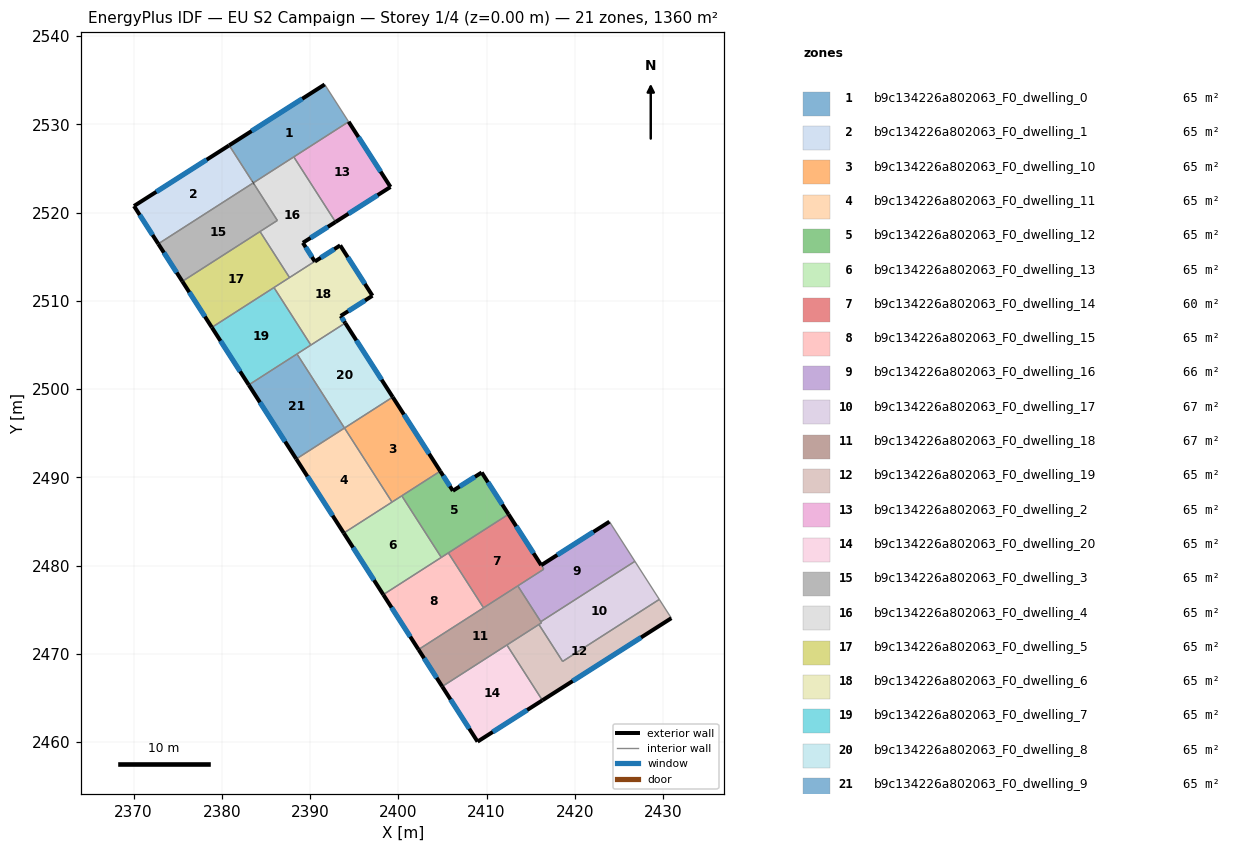
=== STOREY PLAN SPEC (per zone: floor XY polygon, exterior-wall plan segments, windows/doors) ===
zone 1: b9c134226a802063_F0_dwelling_0  (64.7 m²)
  floor: (2391.65, 2534.52) (2394.36, 2530.30) (2383.58, 2523.38) (2383.56, 2523.37) (2380.83, 2527.62)
  exterior wall: (2391.65, 2534.52) – (2380.83, 2527.62)  [12.8 m]
    window: (2389.11, 2532.90) – (2383.37, 2529.24)  [10.8 m²]
  exterior wall: (2383.56, 2523.37) – (2383.58, 2523.38)  [0.0 m]
  interior walls: 4
zone 2: b9c134226a802063_F0_dwelling_1  (64.9 m²)
  floor: (2380.83, 2527.62) (2383.56, 2523.37) (2383.54, 2523.35) (2372.79, 2516.46) (2370.04, 2520.74) (2380.81, 2527.61)
  exterior wall: (2380.81, 2527.61) – (2370.04, 2520.74)  [12.8 m]
    window: (2378.28, 2526.00) – (2372.57, 2522.36)  [10.8 m²]
  exterior wall: (2380.83, 2527.62) – (2380.81, 2527.61)  [0.0 m]
  exterior wall: (2370.04, 2520.74) – (2372.79, 2516.46)  [5.1 m]
    window: (2370.69, 2519.74) – (2372.15, 2517.46)  [4.3 m²]
  interior walls: 3
zone 3: b9c134226a802063_F0_dwelling_10  (64.8 m²)
  floor: (2399.37, 2499.09) (2404.75, 2490.70) (2399.28, 2487.19) (2393.90, 2495.58)
  exterior wall: (2404.75, 2490.70) – (2399.37, 2499.09)  [10.0 m]
    window: (2403.49, 2492.67) – (2400.63, 2497.12)  [8.4 m²]
  interior walls: 4
zone 4: b9c134226a802063_F0_dwelling_11  (64.8 m²)
  floor: (2393.90, 2495.58) (2399.28, 2487.19) (2393.82, 2483.68) (2388.43, 2492.08)
  exterior wall: (2388.43, 2492.08) – (2393.82, 2483.68)  [10.0 m]
    window: (2389.70, 2490.11) – (2392.55, 2485.65)  [8.4 m²]
  interior walls: 3
zone 5: b9c134226a802063_F0_dwelling_12  (64.8 m²)
  floor: (2409.45, 2490.55) (2412.49, 2485.81) (2404.87, 2480.92) (2400.39, 2487.90) (2404.75, 2490.70) (2406.18, 2488.47)
  exterior wall: (2406.18, 2488.47) – (2404.75, 2490.70)  [2.6 m]
    window: (2405.84, 2488.99) – (2405.09, 2490.17)  [2.2 m²]
  exterior wall: (2409.45, 2490.55) – (2406.18, 2488.47)  [3.9 m]
    window: (2408.68, 2490.06) – (2406.95, 2488.96)  [3.3 m²]
  exterior wall: (2412.49, 2485.81) – (2409.45, 2490.55)  [5.6 m]
    window: (2411.77, 2486.92) – (2410.16, 2489.43)  [4.7 m²]
  interior walls: 4
zone 6: b9c134226a802063_F0_dwelling_13  (64.8 m²)
  floor: (2400.39, 2487.90) (2404.87, 2480.92) (2398.29, 2476.70) (2393.82, 2483.68)
  exterior wall: (2393.82, 2483.68) – (2398.29, 2476.70)  [8.3 m]
    window: (2394.87, 2482.04) – (2397.24, 2478.34)  [7.0 m²]
  interior walls: 4
zone 7: b9c134226a802063_F0_dwelling_14  (60.0 m²)
  floor: (2412.49, 2485.81) (2416.48, 2479.59) (2409.66, 2475.21) (2405.66, 2481.43)
  exterior wall: (2416.19, 2480.04) – (2412.49, 2485.81)  [6.9 m]
    window: (2415.32, 2481.40) – (2413.36, 2484.46)  [5.8 m²]
  interior walls: 5
zone 8: b9c134226a802063_F0_dwelling_15  (64.8 m²)
  floor: (2405.66, 2481.43) (2409.66, 2475.21) (2402.29, 2470.48) (2398.29, 2476.70)
  exterior wall: (2398.29, 2476.70) – (2402.29, 2470.48)  [7.4 m]
    window: (2399.23, 2475.24) – (2401.35, 2471.94)  [6.2 m²]
  interior walls: 4
zone 9: b9c134226a802063_F0_dwelling_16  (66.0 m²)
  floor: (2423.92, 2484.97) (2426.81, 2480.48) (2416.19, 2473.66) (2416.24, 2473.58) (2416.20, 2473.55) (2413.54, 2477.70) (2416.48, 2479.59) (2416.19, 2480.04)
  exterior wall: (2423.92, 2484.97) – (2416.19, 2480.04)  [9.2 m]
    window: (2422.11, 2483.81) – (2418.01, 2481.20)  [7.7 m²]
  interior walls: 7
zone 10: b9c134226a802063_F0_dwelling_17  (66.7 m²)
  floor: (2426.81, 2480.48) (2429.58, 2476.16) (2418.62, 2469.13) (2415.93, 2473.32) (2416.22, 2473.51) (2416.20, 2473.55) (2416.24, 2473.58) (2416.19, 2473.66)
  interior walls: 8
zone 11: b9c134226a802063_F0_dwelling_18  (66.5 m²)
  floor: (2413.54, 2477.70) (2416.22, 2473.51) (2404.97, 2466.29) (2402.29, 2470.48)
  exterior wall: (2402.29, 2470.48) – (2404.97, 2466.29)  [5.0 m]
    window: (2402.92, 2469.50) – (2404.34, 2467.28)  [4.2 m²]
  interior walls: 7
zone 12: b9c134226a802063_F0_dwelling_19  (64.8 m²)
  floor: (2429.58, 2476.16) (2430.94, 2474.04) (2416.33, 2464.73) (2412.30, 2471.00) (2415.93, 2473.32) (2418.62, 2469.13)
  exterior wall: (2416.33, 2464.73) – (2430.94, 2474.04)  [17.3 m]
    window: (2419.76, 2466.91) – (2427.51, 2471.85)  [14.6 m²]
  interior walls: 5
zone 13: b9c134226a802063_F0_dwelling_2  (64.8 m²)
  floor: (2394.36, 2530.30) (2399.11, 2522.91) (2392.88, 2518.94) (2388.15, 2526.31)
  exterior wall: (2392.88, 2518.94) – (2399.11, 2522.91)  [7.4 m]
    window: (2394.35, 2519.87) – (2397.65, 2521.97)  [6.2 m²]
  exterior wall: (2399.11, 2522.91) – (2394.36, 2530.30)  [8.8 m]
    window: (2398.00, 2524.64) – (2395.48, 2528.56)  [7.4 m²]
  interior walls: 2
zone 14: b9c134226a802063_F0_dwelling_20  (64.8 m²)
  floor: (2412.30, 2471.00) (2416.33, 2464.73) (2408.98, 2460.04) (2404.97, 2466.29)
  exterior wall: (2408.98, 2460.04) – (2416.33, 2464.73)  [8.7 m]
    window: (2410.70, 2461.14) – (2414.60, 2463.63)  [7.4 m²]
  exterior wall: (2404.97, 2466.29) – (2408.98, 2460.04)  [7.4 m]
    window: (2405.91, 2464.83) – (2408.04, 2461.51)  [6.3 m²]
  interior walls: 2
zone 15: b9c134226a802063_F0_dwelling_3  (64.7 m²)
  floor: (2383.56, 2523.37) (2386.29, 2519.11) (2375.52, 2512.20) (2372.79, 2516.46) (2383.54, 2523.35)
  exterior wall: (2372.79, 2516.46) – (2375.52, 2512.20)  [5.1 m]
    window: (2373.43, 2515.46) – (2374.88, 2513.20)  [4.3 m²]
  interior walls: 5
zone 16: b9c134226a802063_F0_dwelling_4  (64.9 m²)
  floor: (2388.15, 2526.31) (2392.88, 2518.94) (2389.18, 2516.58) (2390.53, 2514.47) (2387.67, 2512.64) (2384.32, 2517.85) (2386.29, 2519.11) (2383.56, 2523.37) (2383.58, 2523.38)
  exterior wall: (2389.18, 2516.58) – (2392.88, 2518.94)  [4.4 m]
    window: (2390.05, 2517.13) – (2392.01, 2518.38)  [3.7 m²]
  exterior wall: (2390.53, 2514.47) – (2389.18, 2516.58)  [2.5 m]
    window: (2390.21, 2514.97) – (2389.50, 2516.08)  [2.1 m²]
  exterior wall: (2383.58, 2523.38) – (2383.56, 2523.37)  [0.0 m]
  interior walls: 6
zone 17: b9c134226a802063_F0_dwelling_5  (64.8 m²)
  floor: (2384.32, 2517.85) (2387.67, 2512.64) (2378.86, 2506.99) (2375.52, 2512.20)
  exterior wall: (2375.52, 2512.20) – (2378.86, 2506.99)  [6.2 m]
    window: (2376.31, 2510.98) – (2378.08, 2508.21)  [5.2 m²]
  interior walls: 4
zone 18: b9c134226a802063_F0_dwelling_6  (64.8 m²)
  floor: (2393.41, 2516.29) (2397.07, 2510.58) (2393.47, 2508.29) (2393.98, 2507.49) (2390.09, 2504.99) (2385.91, 2511.51) (2390.53, 2514.47) (2390.54, 2514.45)
  exterior wall: (2390.54, 2514.45) – (2390.53, 2514.47)  [0.0 m]
  exterior wall: (2393.41, 2516.29) – (2390.54, 2514.45)  [3.4 m]
    window: (2392.74, 2515.86) – (2391.21, 2514.88)  [2.9 m²]
  exterior wall: (2397.07, 2510.58) – (2393.41, 2516.29)  [6.8 m]
    window: (2396.21, 2511.92) – (2394.27, 2514.95)  [5.7 m²]
  exterior wall: (2393.47, 2508.29) – (2397.07, 2510.58)  [4.3 m]
    window: (2394.31, 2508.83) – (2396.22, 2510.04)  [3.6 m²]
  exterior wall: (2393.98, 2507.49) – (2393.47, 2508.29)  [1.0 m]
    window: (2393.86, 2507.67) – (2393.59, 2508.10)  [0.8 m²]
  interior walls: 4
zone 19: b9c134226a802063_F0_dwelling_7  (64.8 m²)
  floor: (2385.91, 2511.51) (2390.09, 2504.99) (2383.05, 2500.47) (2378.86, 2506.99)
  exterior wall: (2378.86, 2506.99) – (2383.05, 2500.47)  [7.7 m]
    window: (2379.85, 2505.46) – (2382.06, 2502.00)  [6.5 m²]
  interior walls: 4
zone 20: b9c134226a802063_F0_dwelling_8  (64.8 m²)
  floor: (2393.98, 2507.49) (2399.37, 2499.09) (2393.90, 2495.58) (2388.51, 2503.98)
  exterior wall: (2399.37, 2499.09) – (2393.98, 2507.49)  [10.0 m]
    window: (2398.10, 2501.06) – (2395.25, 2505.51)  [8.4 m²]
  interior walls: 4
zone 21: b9c134226a802063_F0_dwelling_9  (64.8 m²)
  floor: (2388.51, 2503.98) (2393.90, 2495.58) (2388.43, 2492.08) (2383.05, 2500.47)
  exterior wall: (2383.05, 2500.47) – (2388.43, 2492.08)  [10.0 m]
    window: (2384.31, 2498.50) – (2387.17, 2494.05)  [8.4 m²]
  interior walls: 3

=== DERIVED (storey summary) ===
Building: EU S2 Campaign
Storey: 1 of 4  (floor level z = 0.00 m)
Storey gross floor area: 1360.3 m²
Zones on this storey: 21
  - b9c134226a802063_F0_dwelling_0: floor 64.7 m²; exterior wall 12.9 m (38.6 m²); 1 window(s) 10.8 m²; WWR 28.1%
  - b9c134226a802063_F0_dwelling_1: floor 64.9 m²; exterior wall 17.9 m (53.7 m²); 2 window(s) 15.1 m²; WWR 28.1%
  - b9c134226a802063_F0_dwelling_10: floor 64.8 m²; exterior wall 10.0 m (29.9 m²); 1 window(s) 8.4 m²; WWR 28.1%
  - b9c134226a802063_F0_dwelling_11: floor 64.8 m²; exterior wall 10.0 m (29.9 m²); 1 window(s) 8.4 m²; WWR 28.1%
  - b9c134226a802063_F0_dwelling_12: floor 64.8 m²; exterior wall 12.1 m (36.4 m²); 3 window(s) 10.2 m²; WWR 28.1%
  - b9c134226a802063_F0_dwelling_13: floor 64.8 m²; exterior wall 8.3 m (24.9 m²); 1 window(s) 7.0 m²; WWR 28.1%
  - b9c134226a802063_F0_dwelling_14: floor 60.0 m²; exterior wall 6.9 m (20.6 m²); 1 window(s) 5.8 m²; WWR 28.1%
  - b9c134226a802063_F0_dwelling_15: floor 64.8 m²; exterior wall 7.4 m (22.2 m²); 1 window(s) 6.2 m²; WWR 28.1%
  - b9c134226a802063_F0_dwelling_16: floor 66.0 m²; exterior wall 9.2 m (27.5 m²); 1 window(s) 7.7 m²; WWR 28.1%
  - b9c134226a802063_F0_dwelling_17: floor 66.7 m²
  - b9c134226a802063_F0_dwelling_18: floor 66.5 m²; exterior wall 5.0 m (14.9 m²); 1 window(s) 4.2 m²; WWR 28.1%
  - b9c134226a802063_F0_dwelling_19: floor 64.8 m²; exterior wall 17.3 m (52.0 m²); 1 window(s) 14.6 m²; WWR 28.1%
  - b9c134226a802063_F0_dwelling_2: floor 64.8 m²; exterior wall 16.2 m (48.5 m²); 2 window(s) 13.6 m²; WWR 28.1%
  - b9c134226a802063_F0_dwelling_20: floor 64.8 m²; exterior wall 16.1 m (48.4 m²); 2 window(s) 13.6 m²; WWR 28.1%
  - b9c134226a802063_F0_dwelling_3: floor 64.7 m²; exterior wall 5.1 m (15.2 m²); 1 window(s) 4.3 m²; WWR 28.1%
  - b9c134226a802063_F0_dwelling_4: floor 64.9 m²; exterior wall 6.9 m (20.7 m²); 2 window(s) 5.8 m²; WWR 28.0%
  - b9c134226a802063_F0_dwelling_5: floor 64.8 m²; exterior wall 6.2 m (18.6 m²); 1 window(s) 5.2 m²; WWR 28.1%
  - b9c134226a802063_F0_dwelling_6: floor 64.8 m²; exterior wall 15.4 m (46.3 m²); 4 window(s) 13.0 m²; WWR 28.1%
  - b9c134226a802063_F0_dwelling_7: floor 64.8 m²; exterior wall 7.7 m (23.2 m²); 1 window(s) 6.5 m²; WWR 28.1%
  - b9c134226a802063_F0_dwelling_8: floor 64.8 m²; exterior wall 10.0 m (29.9 m²); 1 window(s) 8.4 m²; WWR 28.1%
  - b9c134226a802063_F0_dwelling_9: floor 64.8 m²; exterior wall 10.0 m (29.9 m²); 1 window(s) 8.4 m²; WWR 28.1%
Zone adjacency (shared interzone walls):
  - b9c134226a802063_F0_dwelling_0 ↔ b9c134226a802063_F0_dwelling_1
  - b9c134226a802063_F0_dwelling_0 ↔ b9c134226a802063_F0_dwelling_2
  - b9c134226a802063_F0_dwelling_0 ↔ b9c134226a802063_F0_dwelling_4
  - b9c134226a802063_F0_dwelling_1 ↔ b9c134226a802063_F0_dwelling_3
  - b9c134226a802063_F0_dwelling_10 ↔ b9c134226a802063_F0_dwelling_11
  - b9c134226a802063_F0_dwelling_10 ↔ b9c134226a802063_F0_dwelling_12
  - b9c134226a802063_F0_dwelling_10 ↔ b9c134226a802063_F0_dwelling_13
  - b9c134226a802063_F0_dwelling_10 ↔ b9c134226a802063_F0_dwelling_8
  - b9c134226a802063_F0_dwelling_11 ↔ b9c134226a802063_F0_dwelling_13
  - b9c134226a802063_F0_dwelling_11 ↔ b9c134226a802063_F0_dwelling_9
  - b9c134226a802063_F0_dwelling_12 ↔ b9c134226a802063_F0_dwelling_13
  - b9c134226a802063_F0_dwelling_12 ↔ b9c134226a802063_F0_dwelling_14
  - b9c134226a802063_F0_dwelling_12 ↔ b9c134226a802063_F0_dwelling_15
  - b9c134226a802063_F0_dwelling_13 ↔ b9c134226a802063_F0_dwelling_15
  - b9c134226a802063_F0_dwelling_14 ↔ b9c134226a802063_F0_dwelling_15
  - b9c134226a802063_F0_dwelling_14 ↔ b9c134226a802063_F0_dwelling_16
  - b9c134226a802063_F0_dwelling_14 ↔ b9c134226a802063_F0_dwelling_18
  - b9c134226a802063_F0_dwelling_15 ↔ b9c134226a802063_F0_dwelling_18
  - b9c134226a802063_F0_dwelling_16 ↔ b9c134226a802063_F0_dwelling_17
  - b9c134226a802063_F0_dwelling_16 ↔ b9c134226a802063_F0_dwelling_18
  - b9c134226a802063_F0_dwelling_17 ↔ b9c134226a802063_F0_dwelling_18
  - b9c134226a802063_F0_dwelling_17 ↔ b9c134226a802063_F0_dwelling_19
  - b9c134226a802063_F0_dwelling_18 ↔ b9c134226a802063_F0_dwelling_19
  - b9c134226a802063_F0_dwelling_18 ↔ b9c134226a802063_F0_dwelling_20
  - b9c134226a802063_F0_dwelling_19 ↔ b9c134226a802063_F0_dwelling_20
  - b9c134226a802063_F0_dwelling_2 ↔ b9c134226a802063_F0_dwelling_4
  - b9c134226a802063_F0_dwelling_3 ↔ b9c134226a802063_F0_dwelling_4
  - b9c134226a802063_F0_dwelling_3 ↔ b9c134226a802063_F0_dwelling_5
  - b9c134226a802063_F0_dwelling_4 ↔ b9c134226a802063_F0_dwelling_5
  - b9c134226a802063_F0_dwelling_4 ↔ b9c134226a802063_F0_dwelling_6
  - b9c134226a802063_F0_dwelling_5 ↔ b9c134226a802063_F0_dwelling_6
  - b9c134226a802063_F0_dwelling_5 ↔ b9c134226a802063_F0_dwelling_7
  - b9c134226a802063_F0_dwelling_6 ↔ b9c134226a802063_F0_dwelling_7
  - b9c134226a802063_F0_dwelling_6 ↔ b9c134226a802063_F0_dwelling_8
  - b9c134226a802063_F0_dwelling_7 ↔ b9c134226a802063_F0_dwelling_8
  - b9c134226a802063_F0_dwelling_7 ↔ b9c134226a802063_F0_dwelling_9
  - b9c134226a802063_F0_dwelling_8 ↔ b9c134226a802063_F0_dwelling_9